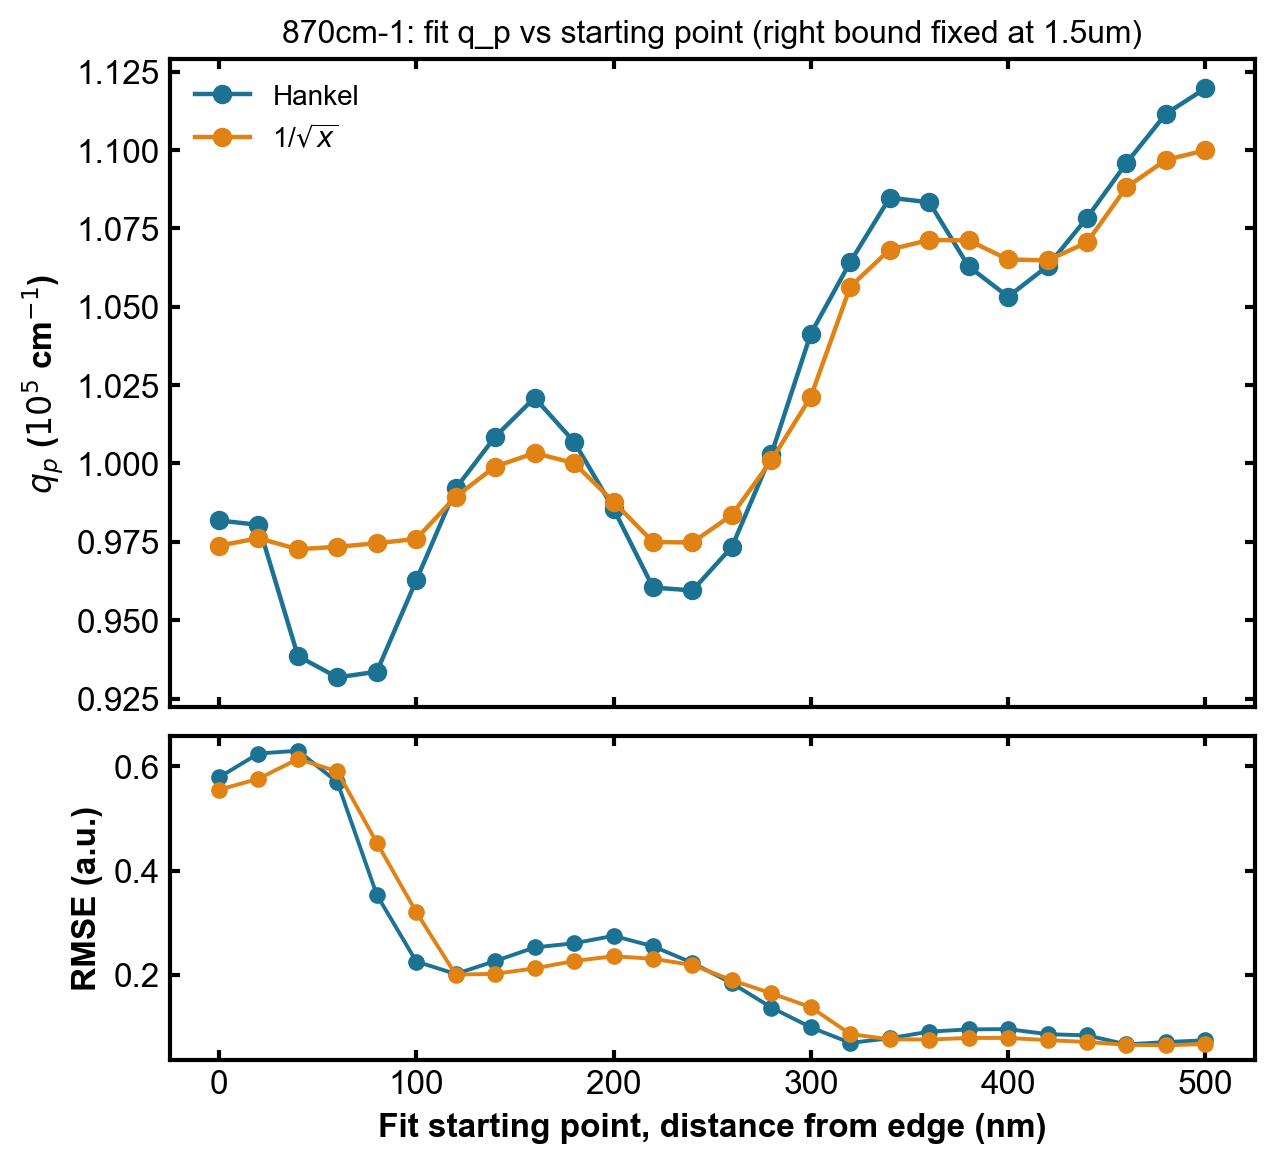

The table this chart was drawn from, first rows:
start_um, hankel_q_1e5cm-1, hankel_rmse, 1/sqrtx_q_1e5cm-1, 1/sqrtx_rmse
0.0, 0.9818, 0.579, 0.9737, 0.5553
0.02, 0.9804, 0.6249, 0.9761, 0.5763
0.04, 0.9385, 0.6302, 0.9726, 0.6144
0.06, 0.9317, 0.5699, 0.9734, 0.5903
0.08, 0.9336, 0.3532, 0.9745, 0.4534
0.1, 0.9627, 0.2252, 0.9759, 0.3201
0.12, 0.992, 0.2012, 0.9894, 0.2
0.14, 1.009, 0.2261, 0.999, 0.2015
0.16, 1.021, 0.2522, 1.003, 0.212
0.18, 1.007, 0.2603, 1, 0.2262
0.2, 0.9855, 0.2745, 0.9878, 0.2353
0.22, 0.9604, 0.2545, 0.9749, 0.2304
0.24, 0.9595, 0.2224, 0.9748, 0.2184
0.26, 0.9734, 0.1834, 0.9836, 0.1893
0.28, 1.003, 0.1368, 1.001, 0.164
0.3, 1.041, 0.09867, 1.021, 0.1374
0.32, 1.064, 0.06882, 1.056, 0.08567
0.34, 1.085, 0.0776, 1.068, 0.07572
0.36, 1.083, 0.09044, 1.071, 0.07525
0.38, 1.063, 0.09468, 1.071, 0.07832
0.4, 1.053, 0.09532, 1.065, 0.07824
0.42, 1.063, 0.08545, 1.065, 0.07416
0.44, 1.078, 0.08332, 1.07, 0.07052
0.46, 1.096, 0.06586, 1.088, 0.06501
0.48, 1.112, 0.07041, 1.097, 0.06426
0.5, 1.12, 0.0737, 1.1, 0.06653
